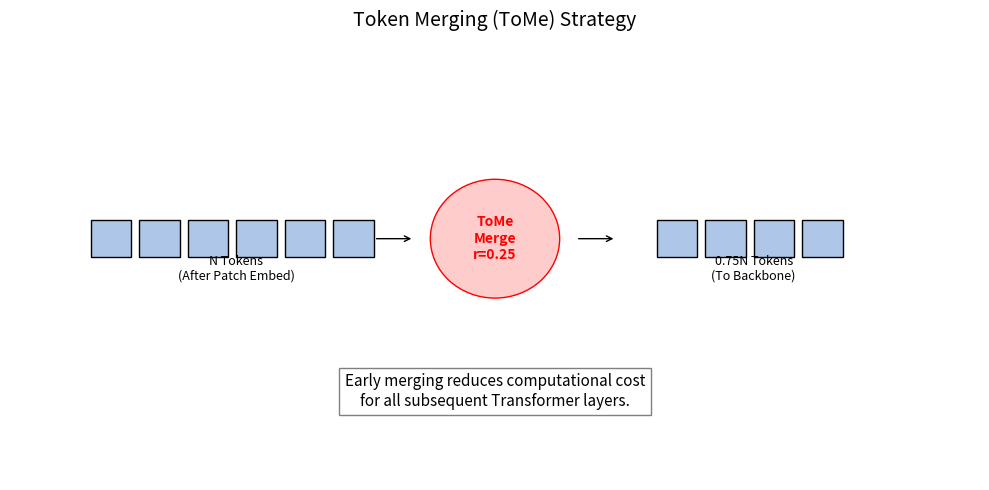

Write Python code to recreate this figure. (Note: this script raises an exception after producing the figure.)

import matplotlib.pyplot as plt
import matplotlib.patches as patches

def draw_tokens(ax, x, y, n, color='blue', label="Tokens"):
    for i in range(n):
        rect = patches.Rectangle((x + i*0.6, y), 0.5, 0.5, facecolor=color, edgecolor='black')
        ax.add_patch(rect)
    ax.text(x + n*0.6/2, y - 0.3, label, ha='center', fontsize=9)

fig, ax = plt.subplots(figsize=(10, 5))
ax.set_xlim(0, 12)
ax.set_ylim(0, 6)
ax.axis('off')

# 1. Initial Tokens (Patch Embed)
draw_tokens(ax, 1, 3, 6, color='#aec7e8', label="N Tokens\n(After Patch Embed)")

# Arrow
ax.annotate("", xy=(5, 3.25), xytext=(4.5, 3.25), arrowprops=dict(arrowstyle="->"))

# 2. ToMe Operation
circle = patches.Circle((6, 3.25), 0.8, facecolor='#ffcccc', edgecolor='red')
ax.add_patch(circle)
ax.text(6, 3.25, "ToMe\nMerge\nr=0.25", ha='center', va='center', color='red', fontweight='bold')

# Arrow
ax.annotate("", xy=(7.5, 3.25), xytext=(7, 3.25), arrowprops=dict(arrowstyle="->"))

# 3. Reduced Tokens
draw_tokens(ax, 8, 3, 4, color='#aec7e8', label="0.75N Tokens\n(To Backbone)")

# Explanation text
ax.text(6, 1, "Early merging reduces computational cost\nfor all subsequent Transformer layers.", 
        ha='center', style='italic', fontsize=11, bbox=dict(facecolor='white', alpha=0.5))

plt.title("Token Merging (ToMe) Strategy", fontsize=14)
plt.tight_layout()
plt.savefig('modification/outputs/tome_strategy_diagram.png', dpi=300)
print("Saved modification/outputs/tome_strategy_diagram.png")
